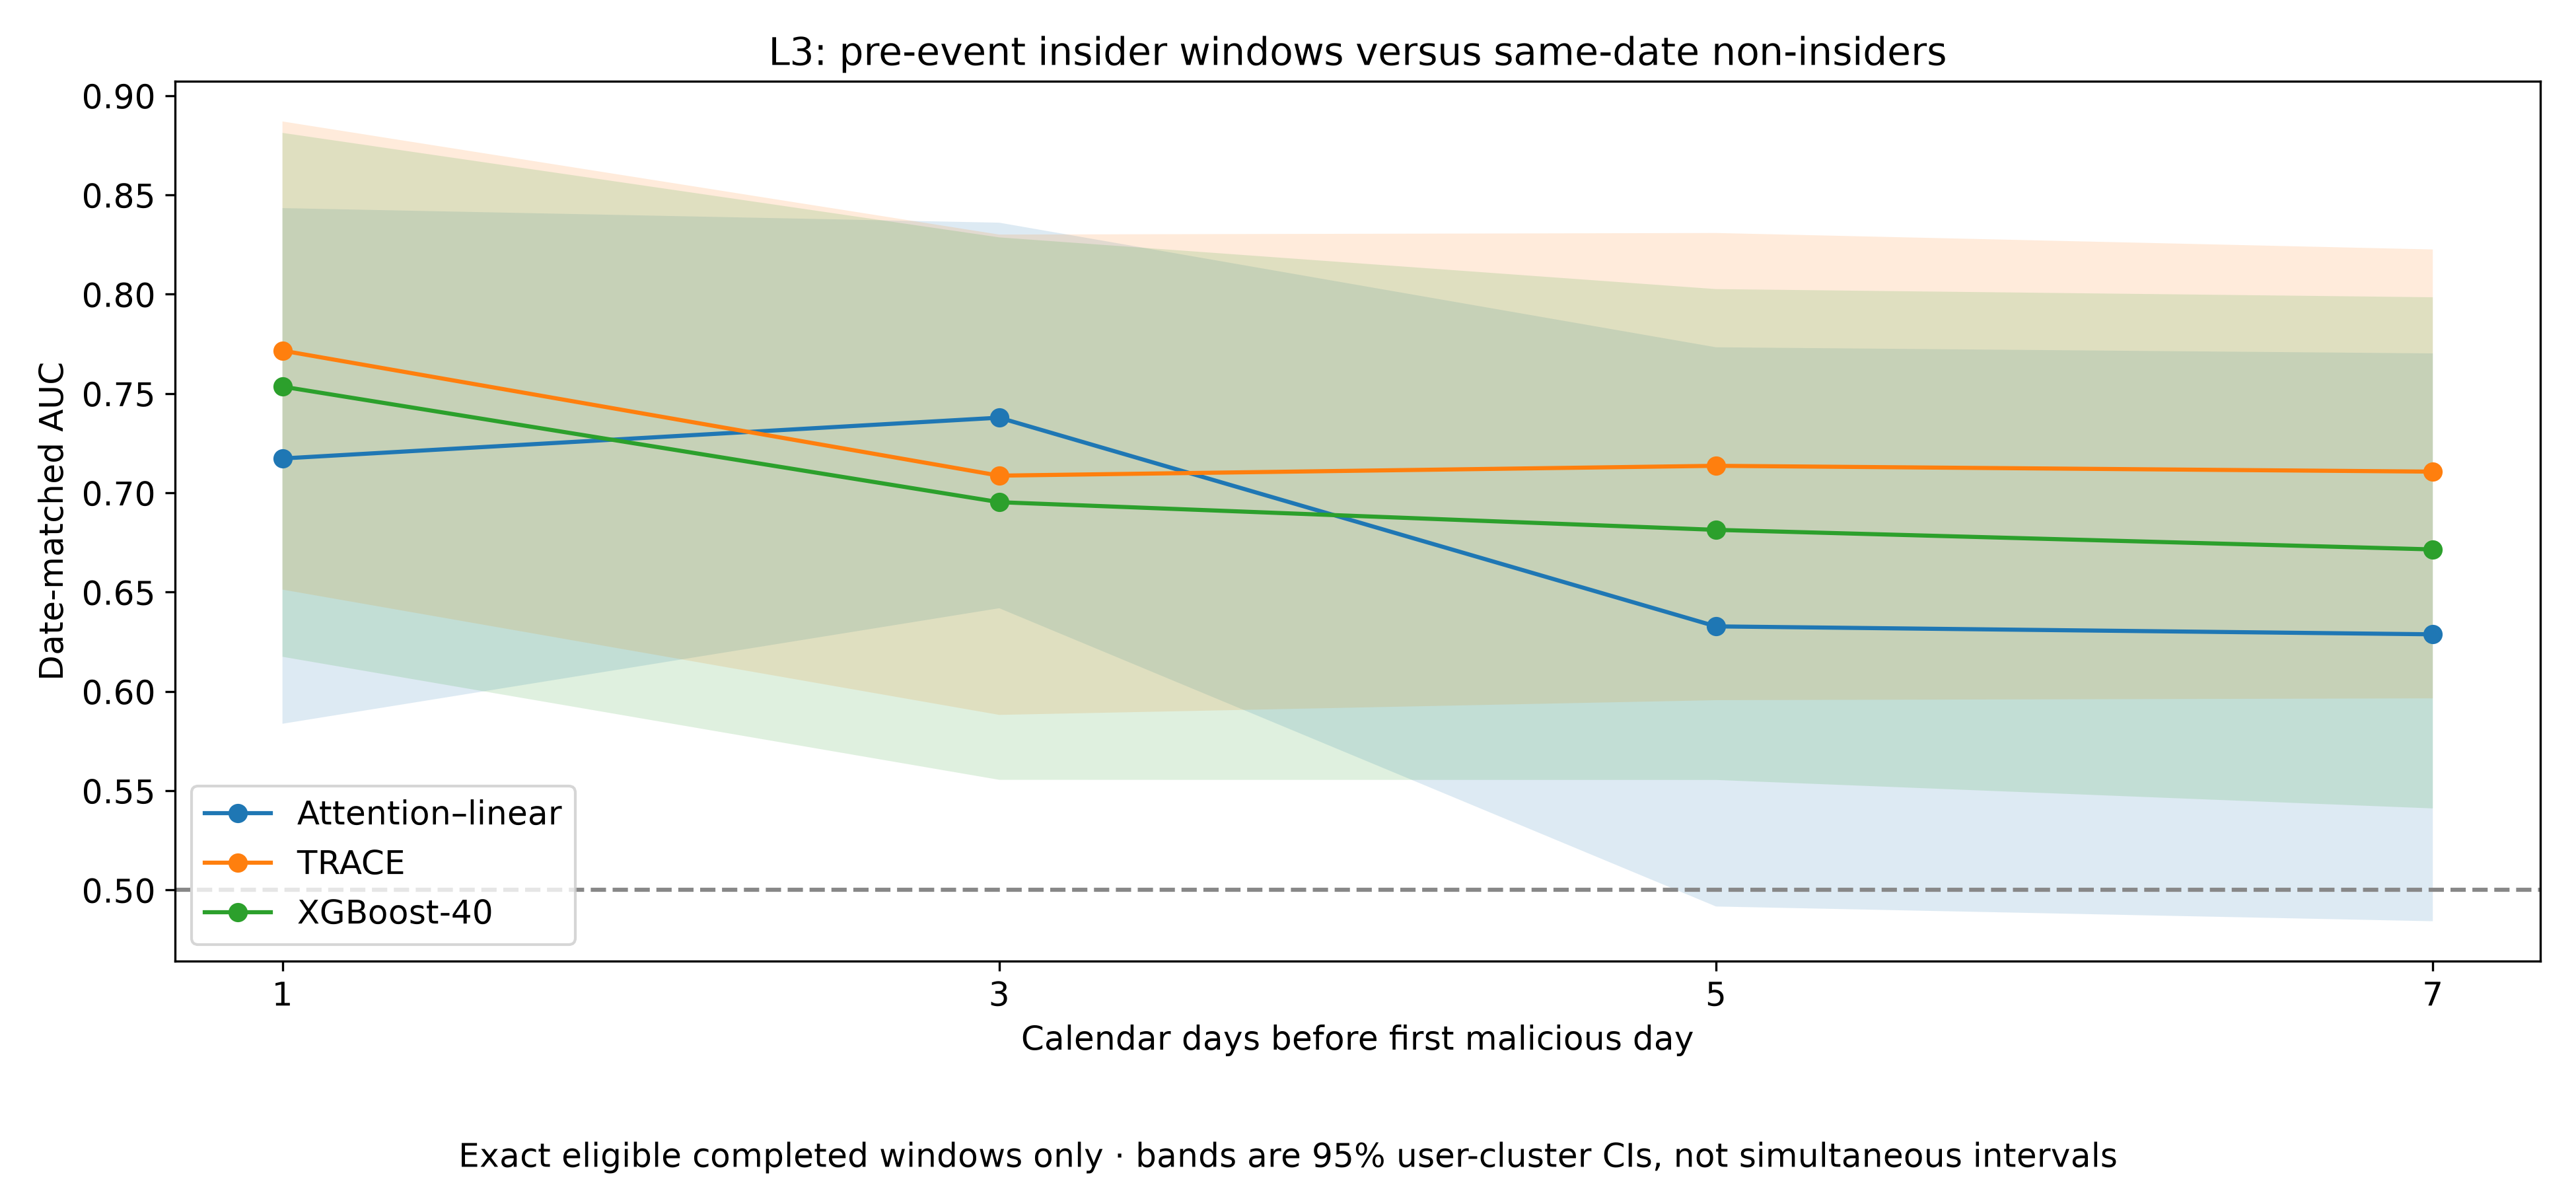

The file beside this chart, header and first rows:
model, lead, seed, metric, estimate, ci95_low, ci95_high, attempted_replicates, valid_replicates, undefined_replicates, p_unadjusted, CI_direction, null, forecasting_signal_CI_rule, Holm_family, Holm_family_size, p_Holm, Holm_reject_0_05, exploratory
TA2, 1, mean, matched_AUC, 0.7716, 0.6513, 0.887, 2000, 2000, 0, 0.0004998, above, 0.5, True, L3, 48, 0.02399, True, True
TA2, 3, mean, matched_AUC, 0.7087, 0.5882, 0.8301, 2000, 2000, 0, 0.002499, above, 0.5, True, L3, 48, 0.07246, False, True
TA2, 5, mean, matched_AUC, 0.7136, 0.5956, 0.8309, 2000, 2000, 0, 0.001999, above, 0.5, True, L3, 48, 0.06397, False, True
TA2, 7, mean, matched_AUC, 0.7107, 0.5965, 0.8226, 2000, 2000, 0, 0.001999, above, 0.5, True, L3, 48, 0.06397, False, True
XGBoost_40, 1, mean, matched_AUC, 0.7535, 0.6175, 0.8813, 2000, 2000, 0, 0.0009995, above, 0.5, True, L3, 48, 0.04198, True, True
XGBoost_40, 3, mean, matched_AUC, 0.6953, 0.5555, 0.8287, 2000, 2000, 0, 0.005497, above, 0.5, True, L3, 48, 0.09995, False, True
XGBoost_40, 5, mean, matched_AUC, 0.6814, 0.5554, 0.8026, 2000, 2000, 0, 0.003998, above, 0.5, True, L3, 48, 0.08796, False, True
XGBoost_40, 7, mean, matched_AUC, 0.6715, 0.5411, 0.7985, 2000, 2000, 0, 0.005497, above, 0.5, True, L3, 48, 0.09995, False, True
L1, 1, mean, matched_AUC, 0.7173, 0.5837, 0.8434, 2000, 2000, 0, 0.002999, above, 0.5, True, L3, 48, 0.07796, False, True
L1, 3, mean, matched_AUC, 0.7379, 0.6419, 0.8361, 2000, 2000, 0, 0.0004998, above, 0.5, True, L3, 48, 0.02399, True, True
L1, 5, mean, matched_AUC, 0.6328, 0.4917, 0.7733, 2000, 2000, 0, 0.03248, compatible, 0.5, False, L3, 48, 0.1949, False, True
L1, 7, mean, matched_AUC, 0.6288, 0.4843, 0.7702, 2000, 2000, 0, 0.04098, compatible, 0.5, False, L3, 48, 0.2024, False, True
